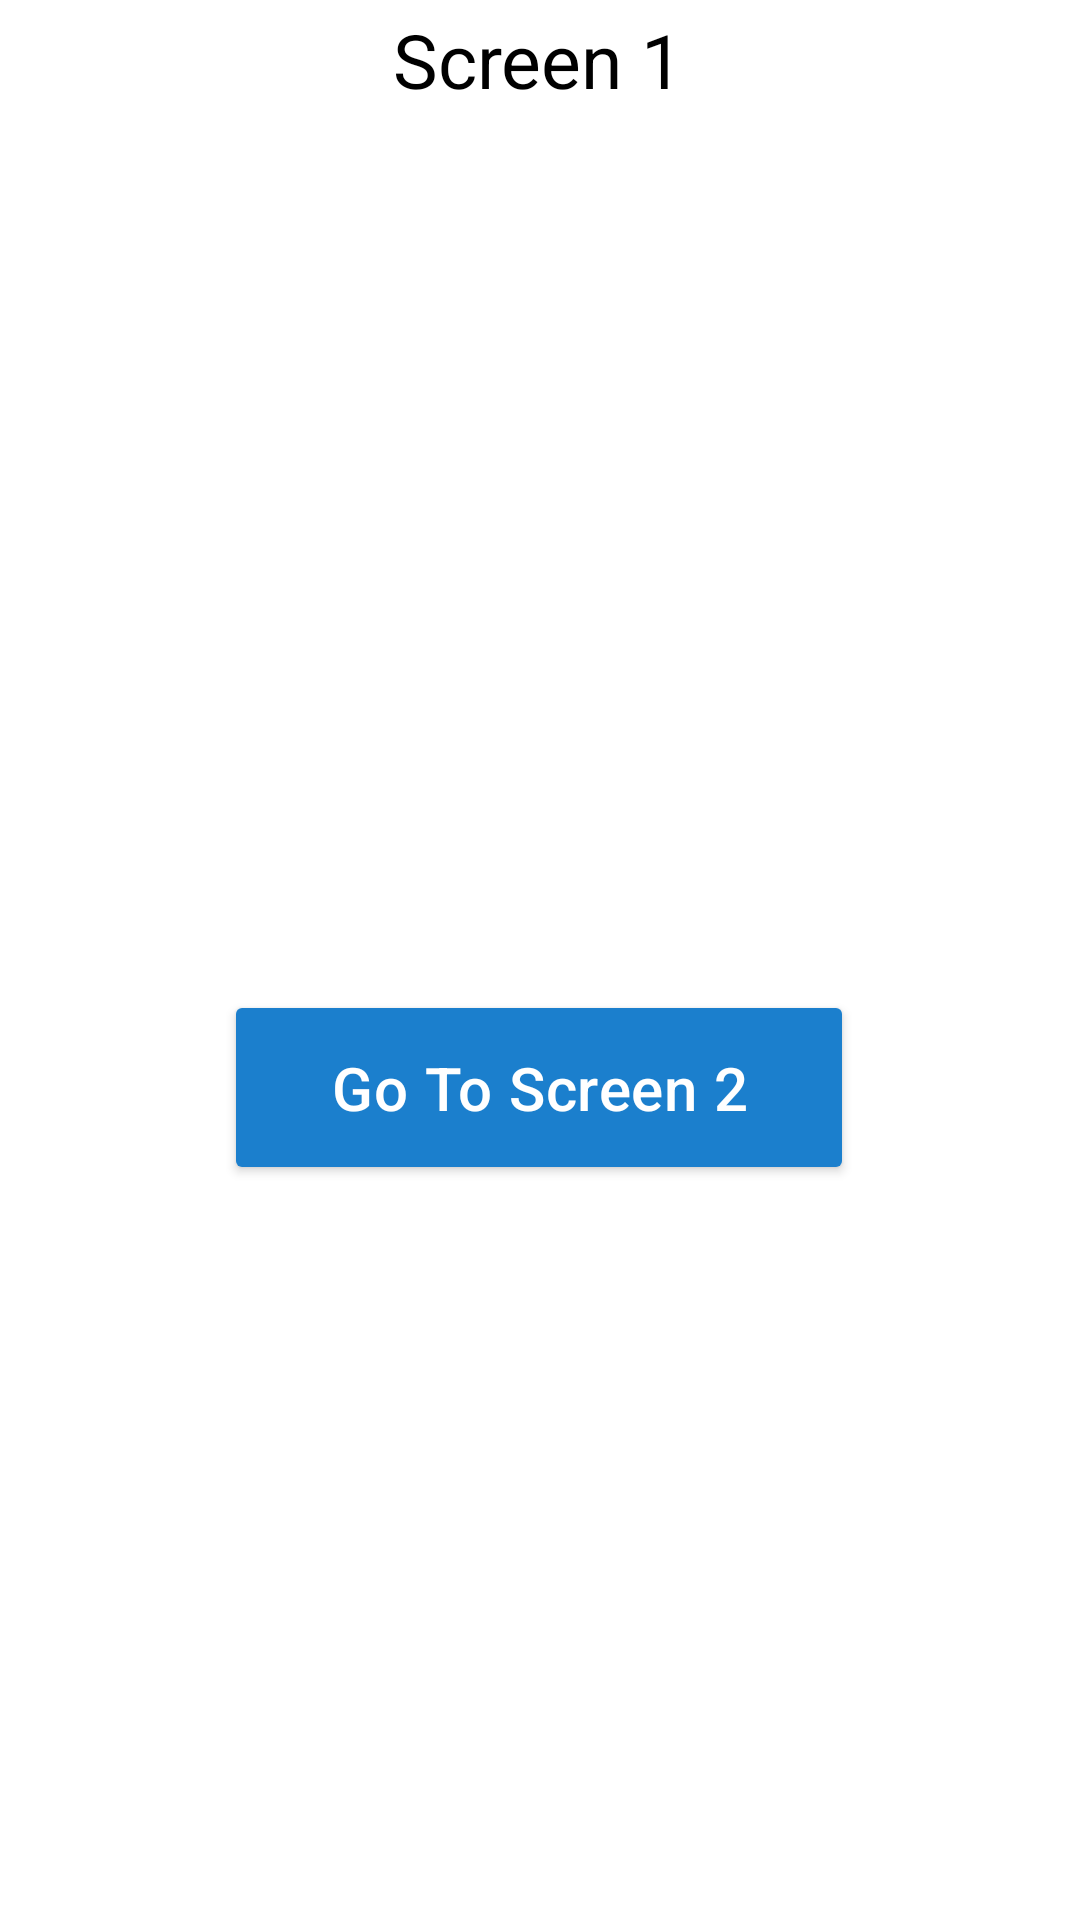

Write the Android layout XML for this screen, with the resource values it uses.
<!-- AndroidManifest.xml: application theme Theme.Challenge_Personal_BadhrulSalman -->
<!-- res/layout/fragment_screen1.xml -->
<?xml version="1.0" encoding="utf-8"?>
<androidx.constraintlayout.widget.ConstraintLayout xmlns:android="http://schemas.android.com/apk/res/android"
    xmlns:app="http://schemas.android.com/apk/res-auto"
    xmlns:tools="http://schemas.android.com/tools"
    android:layout_width="match_parent"
    android:layout_height="match_parent"
    tools:context=".Screen1Fragment">

    <TextView
        android:id="@+id/screen1"
        android:layout_width="wrap_content"
        android:layout_height="wrap_content"
        android:text="@string/screen_1"
        android:textColor="@color/black"
        android:textSize="25sp"
        app:layout_constraintBottom_toBottomOf="parent"
        app:layout_constraintEnd_toEndOf="parent"
        app:layout_constraintHorizontal_bias="0.498"
        app:layout_constraintStart_toStartOf="parent"
        app:layout_constraintTop_toTopOf="parent"
        app:layout_constraintVertical_bias="0.005" />

    <Button
        android:id="@+id/btnScreen1"
        android:layout_width="210dp"
        android:layout_height="65dp"
        android:layout_marginBottom="136dp"
        android:text="@string/go_to_screen_2"
        android:textColor="@color/white"
        android:textAppearance="@style/TextAppearance.MaterialComponents.Headline6"
        android:backgroundTint="@color/blue"
        app:cornerRadius="15dp"
        app:layout_constraintBottom_toBottomOf="parent"
        app:layout_constraintEnd_toEndOf="parent"
        app:layout_constraintHorizontal_bias="0.497"
        app:layout_constraintStart_toStartOf="parent"
        app:layout_constraintTop_toBottomOf="@+id/screen1"
        app:layout_constraintVertical_bias="0.729" />
</androidx.constraintlayout.widget.ConstraintLayout>
<!-- resources referenced by this layout -->
<resources>
  <color name="black">#FF000000</color>
  <color name="blue">#1B7FCD</color>
  <color name="white">#FFFFFFFF</color>
  <string name="go_to_screen_2">Go To Screen 2</string>
  <string name="screen_1">Screen 1</string>
  <style name="Theme.Challenge_Personal_BadhrulSalman" parent="Theme.MaterialComponents.DayNight.DarkActionBar">
          
          <item name="colorPrimary">@color/purple_500</item>
          <item name="colorPrimaryVariant">@color/purple_700</item>
          <item name="colorOnPrimary">@color/white</item>
          
          <item name="colorSecondary">@color/teal_200</item>
          <item name="colorSecondaryVariant">@color/teal_700</item>
          <item name="colorOnSecondary">@color/black</item>
          
          <item name="android:statusBarColor" tools:targetApi="l">?attr/colorPrimaryVariant</item>
          
      </style>
  <color name="purple_500">#FF6200EE</color>
  <color name="purple_700">#FF3700B3</color>
  <color name="teal_200">#FF03DAC5</color>
  <color name="teal_700">#FF018786</color>
</resources>
